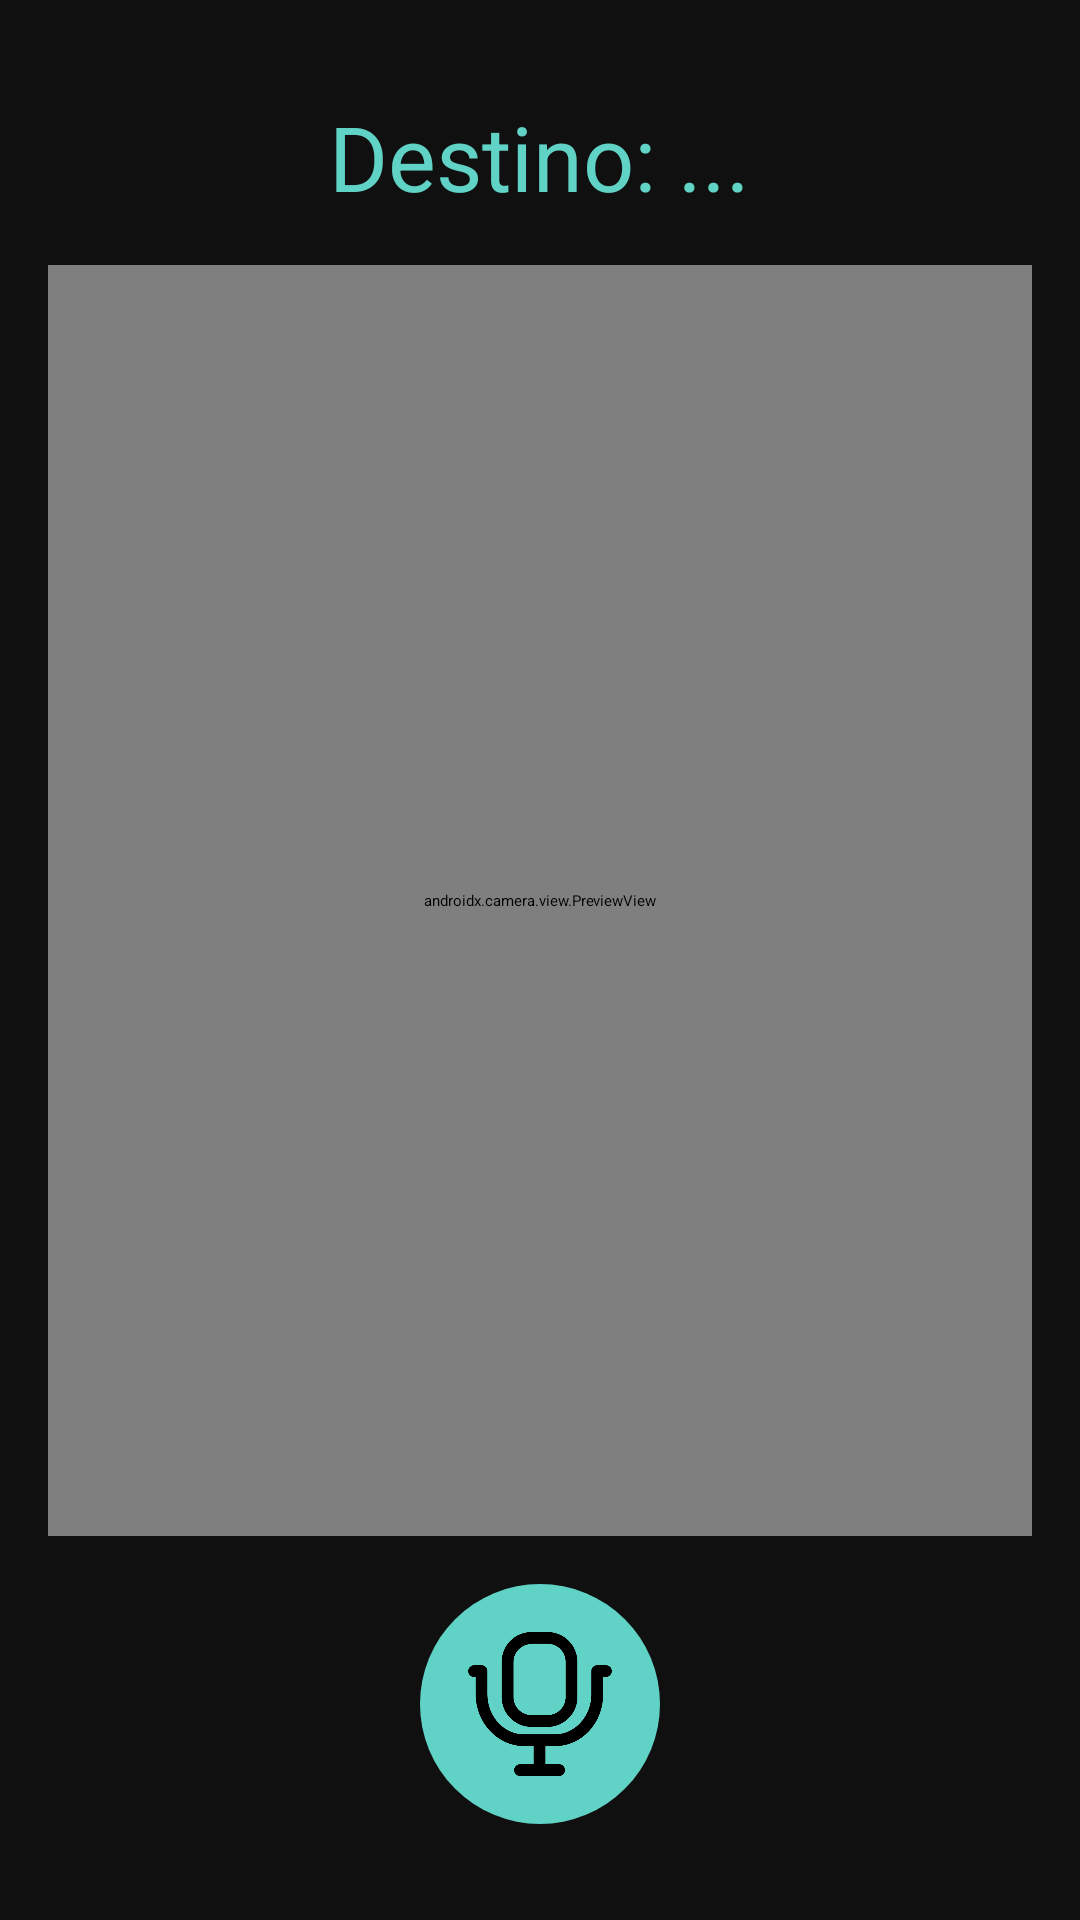

Write the Android layout XML for this screen, with the resource values it uses.
<!-- AndroidManifest.xml: application theme Theme.NewEyes -->
<!-- res/layout/activity_voice.xml -->
<?xml version="1.0" encoding="utf-8"?>
<RelativeLayout xmlns:android="http://schemas.android.com/apk/res/android"
    android:layout_width="match_parent"
    android:layout_height="match_parent"
    android:background="#101010"
    android:padding="16dp">

    
    <TextView
        android:id="@+id/tvDestino"
        android:layout_width="wrap_content"
        android:layout_height="wrap_content"
        android:text="@string/destino"
        android:textColor="#60D2C6"
        android:textSize="30sp"
        android:layout_alignParentTop="true"
        android:layout_centerHorizontal="true"
        android:layout_marginTop="16dp" />

    <TextView
        android:id="@+id/tvSpeechResult"
        android:layout_width="wrap_content"
        android:layout_height="wrap_content"
        android:text="..."
        android:textColor="#FFFFFF"
        android:textSize="18sp"
        android:layout_below="@id/tvDestino"
        android:layout_centerHorizontal="true"
        android:layout_marginTop="8dp"/>


    <androidx.camera.view.PreviewView
        android:id="@+id/previewView"
        android:layout_width="match_parent"
        android:layout_height="0dp"
        android:layout_below="@id/tvDestino"
        android:layout_above="@id/btnMic"
        android:layout_marginTop="16dp"
        android:layout_marginBottom="16dp"
        android:scaleType="fitCenter"
        android:background="#777777"/>


    
    <ImageButton
        android:id="@+id/btnMic"
        android:layout_width="80dp"
        android:layout_height="80dp"
        android:layout_alignParentBottom="true"
        android:layout_centerHorizontal="true"
        android:layout_marginBottom="16dp"
        android:background="@drawable/round_button_bg"
        android:src="@drawable/microphone"
        android:scaleType="centerInside"
        android:padding="16dp"
        android:contentDescription="@string/activar_micr_fono" />
</RelativeLayout>
<!-- resources referenced by this layout -->
<resources>
  <!-- drawable microphone: png bitmap (drawable, 8482 bytes) -->
  <!-- drawable round_button_bg (drawable) -->
  <shape xmlns:android="http://schemas.android.com/apk/res/android"
      android:shape="oval">
      <solid android:color="#60D2C6" />
  </shape>
  <string name="activar_micr_fono">Activar micrófono</string>
  <string name="destino">Destino: ...</string>
  <style name="Theme.NewEyes" parent="Base.Theme.NewEyes" />
  <style name="Base.Theme.NewEyes" parent="Theme.Material3.DayNight.NoActionBar">
          
          <item name="colorPrimary">@color/hc_daynight_colorPrimary</item>
          <item name="colorOnPrimary">@color/hc_daynight_colorOnPrimary</item>
  
          <item name="colorSecondary">@color/hc_daynight_colorSecondary</item>
          <item name="colorOnSecondary">@color/hc_daynight_colorOnSecondary</item>
  
          <item name="colorTertiary">@color/hc_daynight_colorTertiary</item>
          <item name="colorOnTertiary">@color/hc_daynight_colorOnTertiary</item>
  
          
          <item name="android:windowBackground">@color/hc_daynight_colorBackground</item>
          <item name="colorOnBackground">@color/hc_daynight_colorOnBackground</item>
  
          <item name="colorSurface">@color/hc_daynight_colorSurface</item>
          <item name="colorOnSurface">@color/hc_daynight_colorOnSurface</item>
  
          
          <item name="elevationOverlayColor">@color/hc_daynight_elevationOverlayColor</item>
      </style>
  <color name="hc_daynight_colorPrimary">#00BCD4</color>
  <color name="hc_daynight_colorOnPrimary">#000000</color>
  <color name="hc_daynight_colorSecondary">#76FF03</color>
  <color name="hc_daynight_colorOnSecondary">#000000</color>
  <color name="hc_daynight_colorTertiary">#FFEB3B</color>
  <color name="hc_daynight_colorOnTertiary">#000000</color>
  <color name="hc_daynight_colorBackground">#121212</color>
  <color name="hc_daynight_colorOnBackground">#FFFFFF</color>
  <color name="hc_daynight_colorSurface">#1E1E1E</color>
  <color name="hc_daynight_colorOnSurface">#FFFFFF</color>
  <color name="hc_daynight_elevationOverlayColor">#33FFFFFF</color>
</resources>
